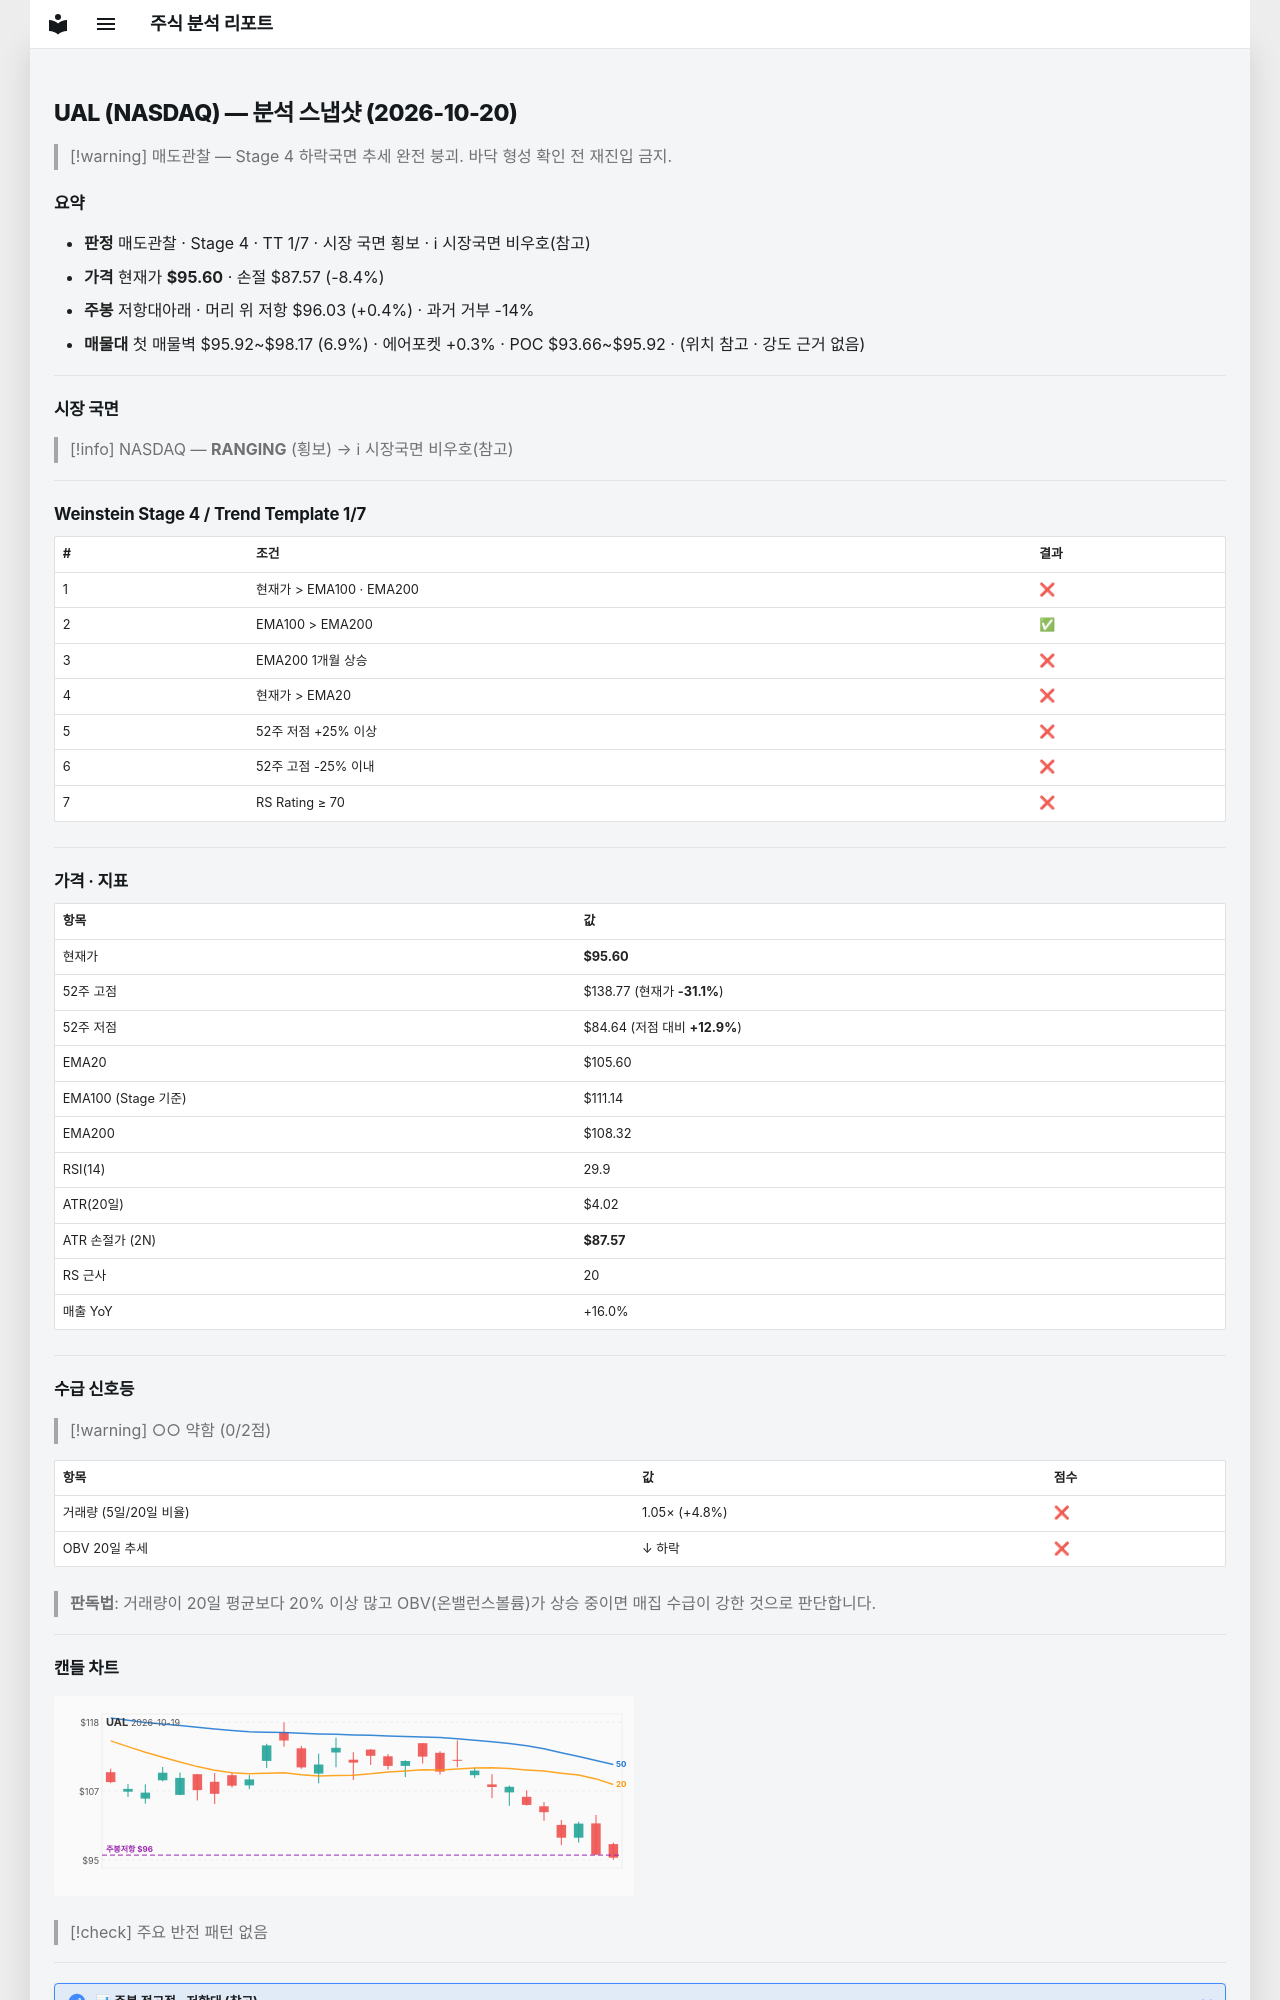

repository: soloandco/stock-reports · page: snapshots/UAL-2026-10-20/index.html · generator: mkdocs

---
type: analysis-snapshot
title: UAL 분석 스냅샷
ticker: UAL
market: NASDAQ
created: 2026-10-20
updated: 2026-10-20
bar-date: 2026-10-19
verdict: 매도관찰
real-rr: 0.05
sma50-gap-pct: -9.5
weekly-position: 저항대아래
weekly-overhead-price: 96.03
weekly-overhead-pct: 0.4
stage: 4
trend-template-score: 1
tt-max: 7
ma-set: ema-20-100-200
price: 95.5999984741211
stop-price: 87.56839776931957
market-regime: RANGING
supply-demand-score: 0/2
supply-demand-label: 약함
status: tracking
tags:
  - stock-agent
  - watchlist
  - UAL
  - analysis
related:
  - "[[analysis-template]]"
---

# UAL (NASDAQ) — 분석 스냅샷 (2026-10-20)

> [!warning] 매도관찰 — Stage 4 하락국면
> 추세 완전 붕괴. 바닥 형성 확인 전 재진입 금지.

## 요약

- **판정** 매도관찰 · Stage 4 · TT 1/7 · 시장 국면 횡보 · ℹ 시장국면 비우호(참고)
- **가격** 현재가 **$95.60** · 손절 $87.57 (-8.4%)
- **주봉** 저항대아래 · 머리 위 저항 $96.03 (+0.4%) · 과거 거부 -14%
- **매물대** 첫 매물벽 $95.92~$98.17 (6.9%) · 에어포켓 +0.3% · POC $93.66~$95.92 · (위치 참고 · 강도 근거 없음)

---

## 시장 국면

> [!info] NASDAQ — **RANGING** (횡보) → ℹ 시장국면 비우호(참고)

---

## Weinstein Stage 4 / Trend Template 1/7

| # | 조건 | 결과 |
|---|------|------|
| 1 | 현재가 > EMA100 · EMA200 | ❌ |
| 2 | EMA100 > EMA200 | ✅ |
| 3 | EMA200 1개월 상승 | ❌ |
| 4 | 현재가 > EMA20 | ❌ |
| 5 | 52주 저점 +25% 이상 | ❌ |
| 6 | 52주 고점 -25% 이내 | ❌ |
| 7 | RS Rating ≥ 70 | ❌ |

---

## 가격 · 지표

| 항목 | 값 |
|------|---|
| 현재가 | **$95.60** |
| 52주 고점 | $138.77 (현재가 **-31.1%**) |
| 52주 저점 | $84.64 (저점 대비 **+12.9%**) |
| EMA20 | $105.60 |
| EMA100 (Stage 기준) | $111.14 |
| EMA200 | $108.32 |
| RSI(14) | 29.9 |
| ATR(20일) | $4.02 |
| ATR 손절가 (2N) | **$87.57** |
| RS 근사 | 20 |
| 매출 YoY | +16.0% |

---
## 수급 신호등

> [!warning] ○○ 약함 (0/2점)

| 항목 | 값 | 점수 |
|------|------|------|
| 거래량 (5일/20일 비율) | 1.05× (+4.8%) | ❌ |
| OBV 20일 추세 | ↓ 하락 | ❌ |

> **판독법**: 거래량이 20일 평균보다 20% 이상 많고 OBV(온밸런스볼륨)가 상승 중이면 매집 수급이 강한 것으로 판단합니다.

---
